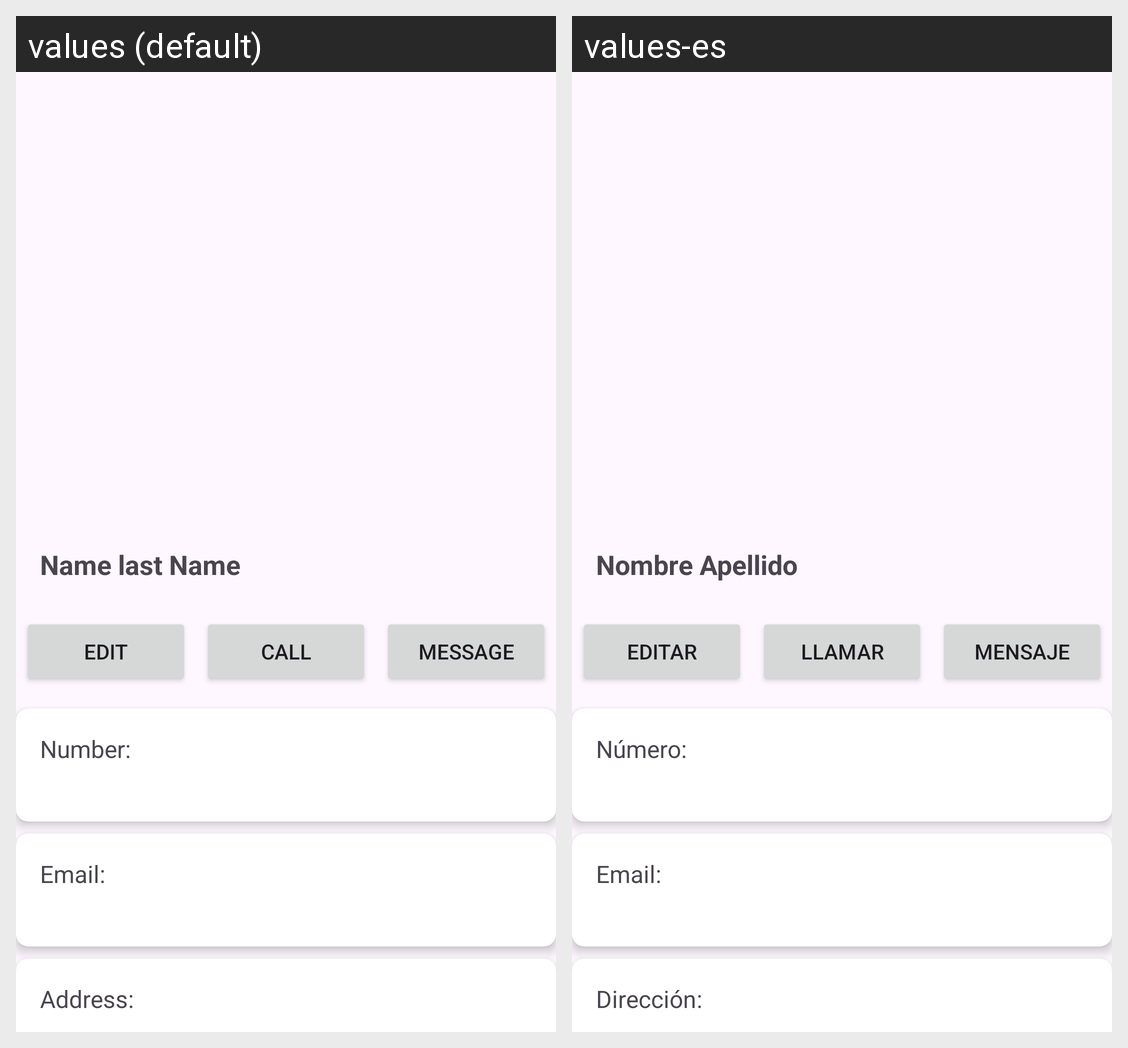

The Android screen above is rendered under two locales of the same app. Produce the string resources it draws, with the default and per-locale values.
Android screen res/layout/activity_contact_details.xml rendered under 2 locales, left to right: values (default), values-es. Device: Nexus 5 (rendered at 1080×1920; each locale shown at half size, 540×960, under a caption strip naming it); theme Theme.Ft_hangouts.
Strings drawn on this screen, with the default value and each locale's value (text and hints the layout hard-codes, and strings that could not be matched under every locale, appear in the picture but are not listed):

name
  values: Name last Name
  values-es: Nombre Apellido

edit
  values: Edit
  values-es: Editar

call
  values: Call
  values-es: Llamar

send_sms
  values: Message
  values-es: Mensaje

number
  values: Number:
  values-es: Número:

email
  values: Email:
  values-es: Email:

address
  values: Address:
  values-es: Dirección:
